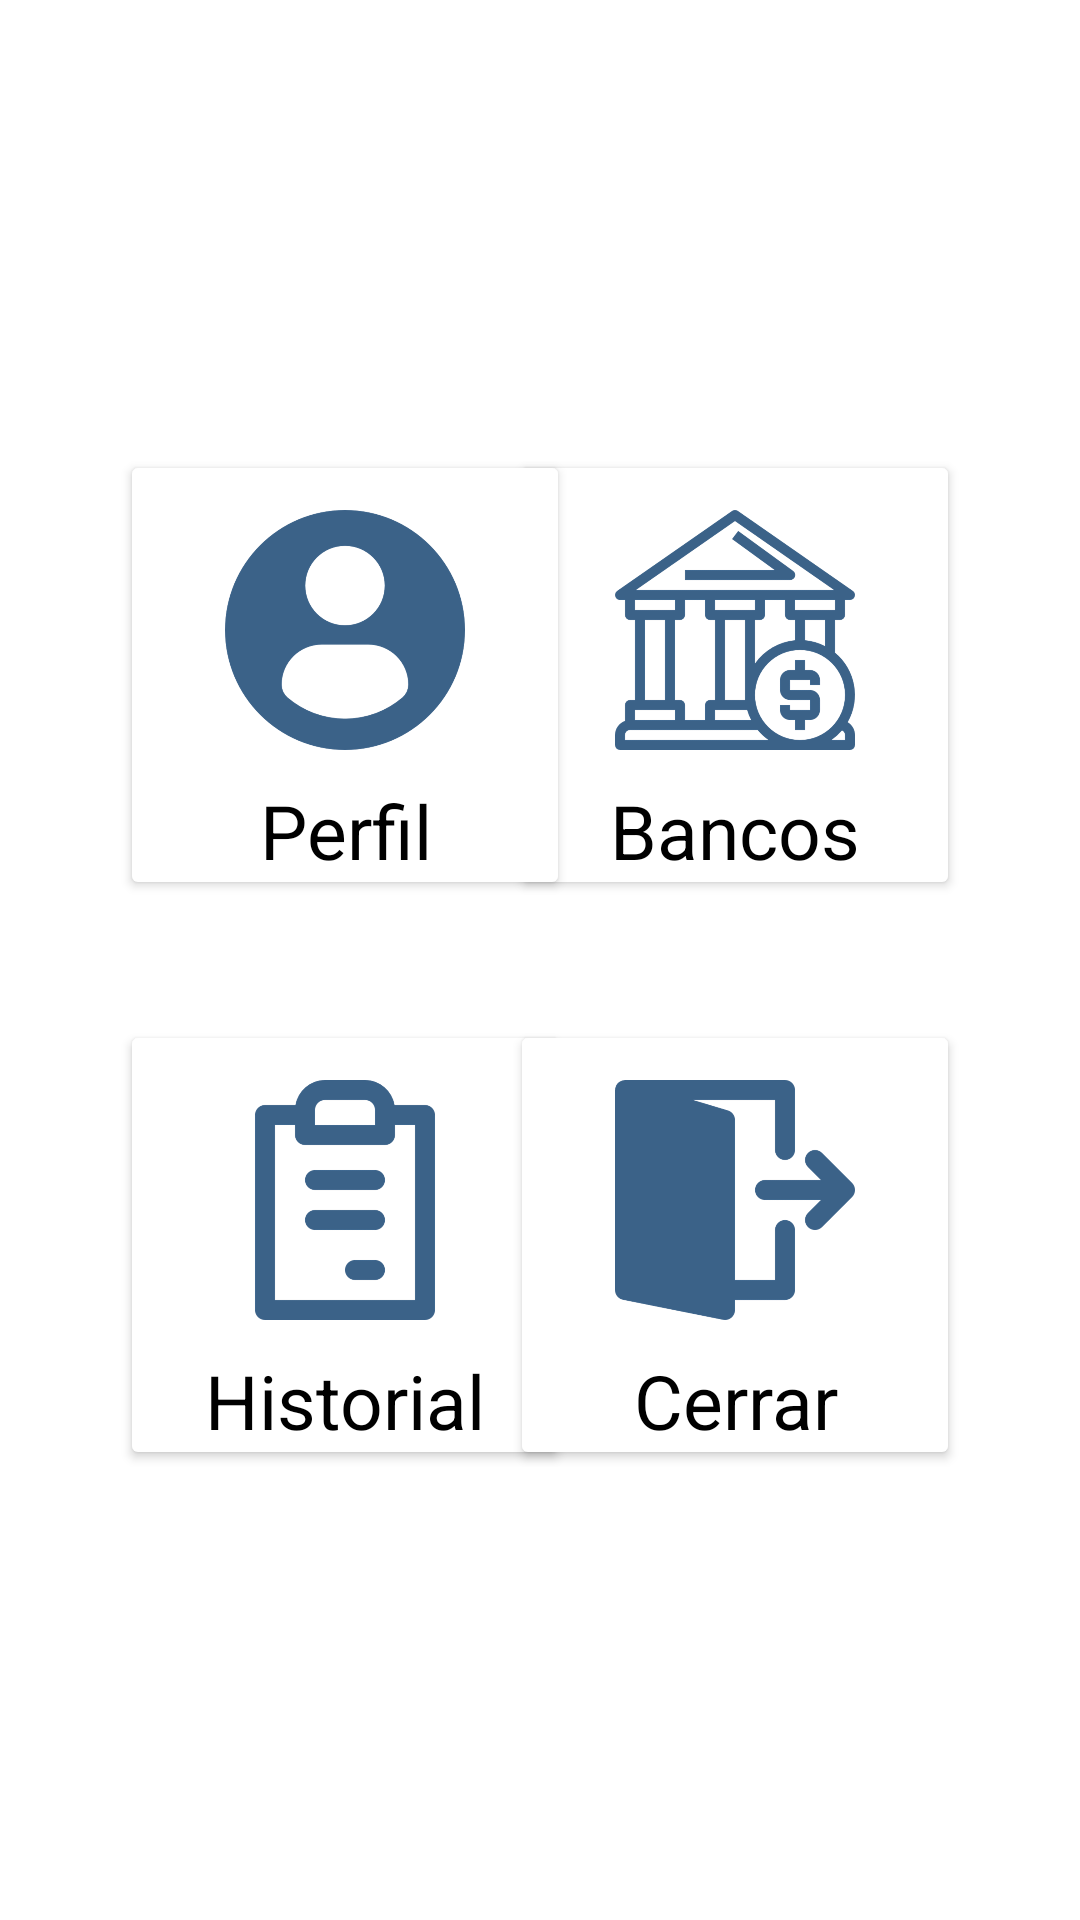

Android layout source for this screen:
<!-- AndroidManifest.xml: application theme Theme.Corresponsal -->
<!-- res/layout/activity_main.xml -->
<?xml version="1.0" encoding="utf-8"?>
<androidx.constraintlayout.widget.ConstraintLayout xmlns:android="http://schemas.android.com/apk/res/android"
    xmlns:app="http://schemas.android.com/apk/res-auto"
    xmlns:tools="http://schemas.android.com/tools"
    android:layout_width="match_parent"
    android:layout_height="match_parent"
    tools:context=".MainActivity">

    <TextView
        android:id="@+id/welcome"
        android:layout_width="334dp"
        android:layout_height="53dp"
        android:layout_marginHorizontal="20dp"
        android:layout_marginTop="40dp"
        android:textAlignment="center"
        android:textSize="20dp"
        android:text=""
        app:layout_constraintEnd_toEndOf="parent"
        app:layout_constraintStart_toStartOf="parent"
        app:layout_constraintTop_toTopOf="parent"
        android:gravity="center_horizontal" />

    <RelativeLayout
        android:id="@+id/relativeProductos"
        android:layout_width="150dp"
        android:layout_height="150dp"
        android:orientation="vertical"
        android:layout_marginTop="150dp"
        android:layout_marginEnd="40dp"
        app:layout_constraintEnd_toEndOf="parent"
        app:layout_constraintTop_toTopOf="parent"
        android:layout_marginRight="40dp">

        <Button
            android:id="@+id/btnBanks"
            android:layout_width="150dp"
            android:layout_height="150dp"
            android:backgroundTint="#fff" />

        <ImageView
            android:layout_width="80dp"
            android:layout_height="80dp"
            android:layout_marginStart="35dp"
            android:layout_marginTop="20dp"
            android:translationZ="10dp"
            android:layout_marginLeft="35dp"
            android:src="@drawable/banco"/>

        <TextView
            android:layout_width="150dp"
            android:layout_height="wrap_content"
            android:text="Bancos"
            android:textSize="25sp"
            android:textColor="@color/black"
            android:textAlignment="center"
            android:layout_marginTop="110dp"
            android:translationZ="10dp"
            android:gravity="center_horizontal" />

    </RelativeLayout>

    <RelativeLayout
        android:id="@+id/relativePerfil"
        android:layout_width="150dp"
        android:layout_height="150dp"
        android:layout_marginStart="40dp"
        android:layout_marginTop="150dp"
        android:orientation="vertical"
        app:layout_constraintStart_toStartOf="parent"
        app:layout_constraintTop_toTopOf="parent"
        android:layout_marginLeft="40dp">

        <Button
            android:id="@+id/btnProfile"
            android:layout_width="150dp"
            android:layout_height="150dp"
            android:backgroundTint="#fff" />

        <ImageView
            android:layout_width="80dp"
            android:layout_height="80dp"
            android:layout_marginStart="35dp"
            android:layout_marginTop="20dp"
            android:translationZ="10dp"
            android:layout_marginLeft="35dp"
            android:src="@drawable/perfil"/>

        <TextView
            android:layout_width="150dp"
            android:layout_height="wrap_content"
            android:layout_marginTop="110dp"
            android:text="Perfil"
            android:textAlignment="center"
            android:textColor="@color/black"
            android:textSize="25sp"
            android:translationZ="10dp"
            android:gravity="center_horizontal" />

    </RelativeLayout>

    <RelativeLayout
        android:id="@+id/relativeHistorial"
        android:layout_width="150dp"
        android:layout_height="150dp"
        android:layout_marginStart="40dp"
        android:layout_marginTop="40dp"
        android:orientation="vertical"
        app:layout_constraintStart_toStartOf="parent"
        app:layout_constraintTop_toBottomOf="@+id/relativePerfil"
        android:layout_marginLeft="40dp">

        <Button
            android:id="@+id/btnHistorical"
            android:layout_width="150dp"
            android:layout_height="150dp"
            android:backgroundTint="#fff" />

        <ImageView
            android:layout_width="80dp"
            android:layout_height="80dp"
            android:layout_marginStart="35dp"
            android:layout_marginTop="20dp"
            android:translationZ="10dp"
            android:layout_marginLeft="35dp"
            android:src="@drawable/historial"/>

        <TextView
            android:layout_width="150dp"
            android:layout_height="wrap_content"
            android:layout_marginTop="110dp"
            android:text="Historial"
            android:textAlignment="center"
            android:textColor="@color/black"
            android:textSize="25sp"
            android:translationZ="10dp"
            android:gravity="center_horizontal" />

    </RelativeLayout>

    <RelativeLayout
        android:layout_width="150dp"
        android:layout_height="150dp"
        android:orientation="vertical"
        android:layout_marginTop="40dp"
        android:layout_marginEnd="40dp"
        app:layout_constraintEnd_toEndOf="parent"
        app:layout_constraintTop_toBottomOf="@+id/relativeProductos"
        android:layout_marginRight="40dp">

        <Button
            android:id="@+id/btnLogout"
            android:layout_width="150dp"
            android:layout_height="150dp"
            android:backgroundTint="#fff"/>

        <ImageView
            android:layout_width="80dp"
            android:layout_height="80dp"
            android:layout_marginStart="35dp"
            android:layout_marginTop="20dp"
            android:translationZ="10dp"
            android:layout_marginLeft="35dp"
            android:src="@drawable/cerrar"/>

        <TextView
            android:layout_width="150dp"
            android:layout_height="wrap_content"
            android:text="Cerrar"
            android:textSize="25sp"
            android:textColor="@color/black"
            android:textAlignment="center"
            android:layout_marginTop="110dp"
            android:translationZ="10dp"
            android:gravity="center_horizontal" />

    </RelativeLayout>

</androidx.constraintlayout.widget.ConstraintLayout>
<!-- resources referenced by this layout -->
<resources>
  <color name="black">#FF000000</color>
  <!-- drawable banco: png bitmap (drawable-hdpi, 28127 bytes) -->
  <!-- drawable cerrar: png bitmap (drawable-hdpi, 10105 bytes) -->
  <!-- drawable historial: png bitmap (drawable-hdpi, 10253 bytes) -->
  <!-- drawable perfil: png bitmap (drawable-hdpi, 22673 bytes) -->
  <style name="Theme.Corresponsal" parent="Theme.MaterialComponents.DayNight.DarkActionBar">
          
          <item name="colorPrimary">@color/blue_app</item>
          <item name="colorPrimaryVariant">@color/blue_app</item>
          <item name="colorOnPrimary">@color/grey_5</item>
          
          <item name="colorSecondary">@color/teal_200</item>
          <item name="colorSecondaryVariant">@color/teal_700</item>
          <item name="colorOnSecondary">@color/grey_10</item>
          
          <item name="android:statusBarColor" tools:targetApi="l">?attr/colorPrimaryVariant</item>
          
      </style>
  <color name="blue_app">#3B6289</color>
  <color name="grey_5">#f2f2f2</color>
  <color name="teal_200">#FF03DAC5</color>
  <color name="teal_700">#FF018786</color>
  <color name="grey_10">#e6e6e6</color>
</resources>
